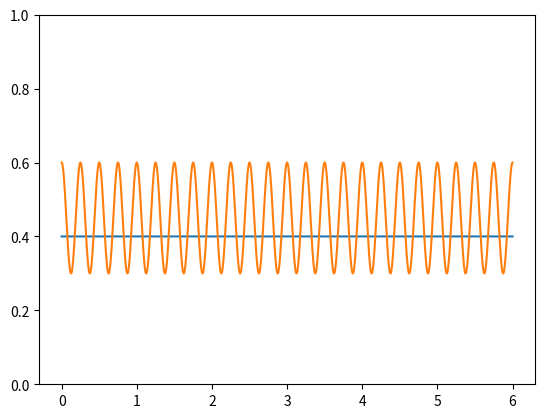

Generate this figure with matplotlib:
import numpy as np
import matplotlib.pyplot as plt


threshold = 1e-10
# Create x values as a sine wave from 0.25 to 0.75
Range = np.linspace(0, 6, 10000)
f = 4
w = 2 * np.pi * f
y = np.full_like(Range, 0.4)  # y is a horizontal line at 0.3
Amplitude = 0.15
x = Amplitude * np.sin(w * Range + np.pi/2) + 0.45

count = 0
for i in range(1, len(Range)):
    if ((x[i] - y[i]) * (x[i-1] - y[i-1])) <= threshold:
        count += 1

print("Number of points where x and y meet:", count)

# Plot the lines
plt.plot(Range, y, label='y = 0.3')
plt.plot(Range, x, label='Sine wave')

plt.ylim(0, 1)
plt.show()

